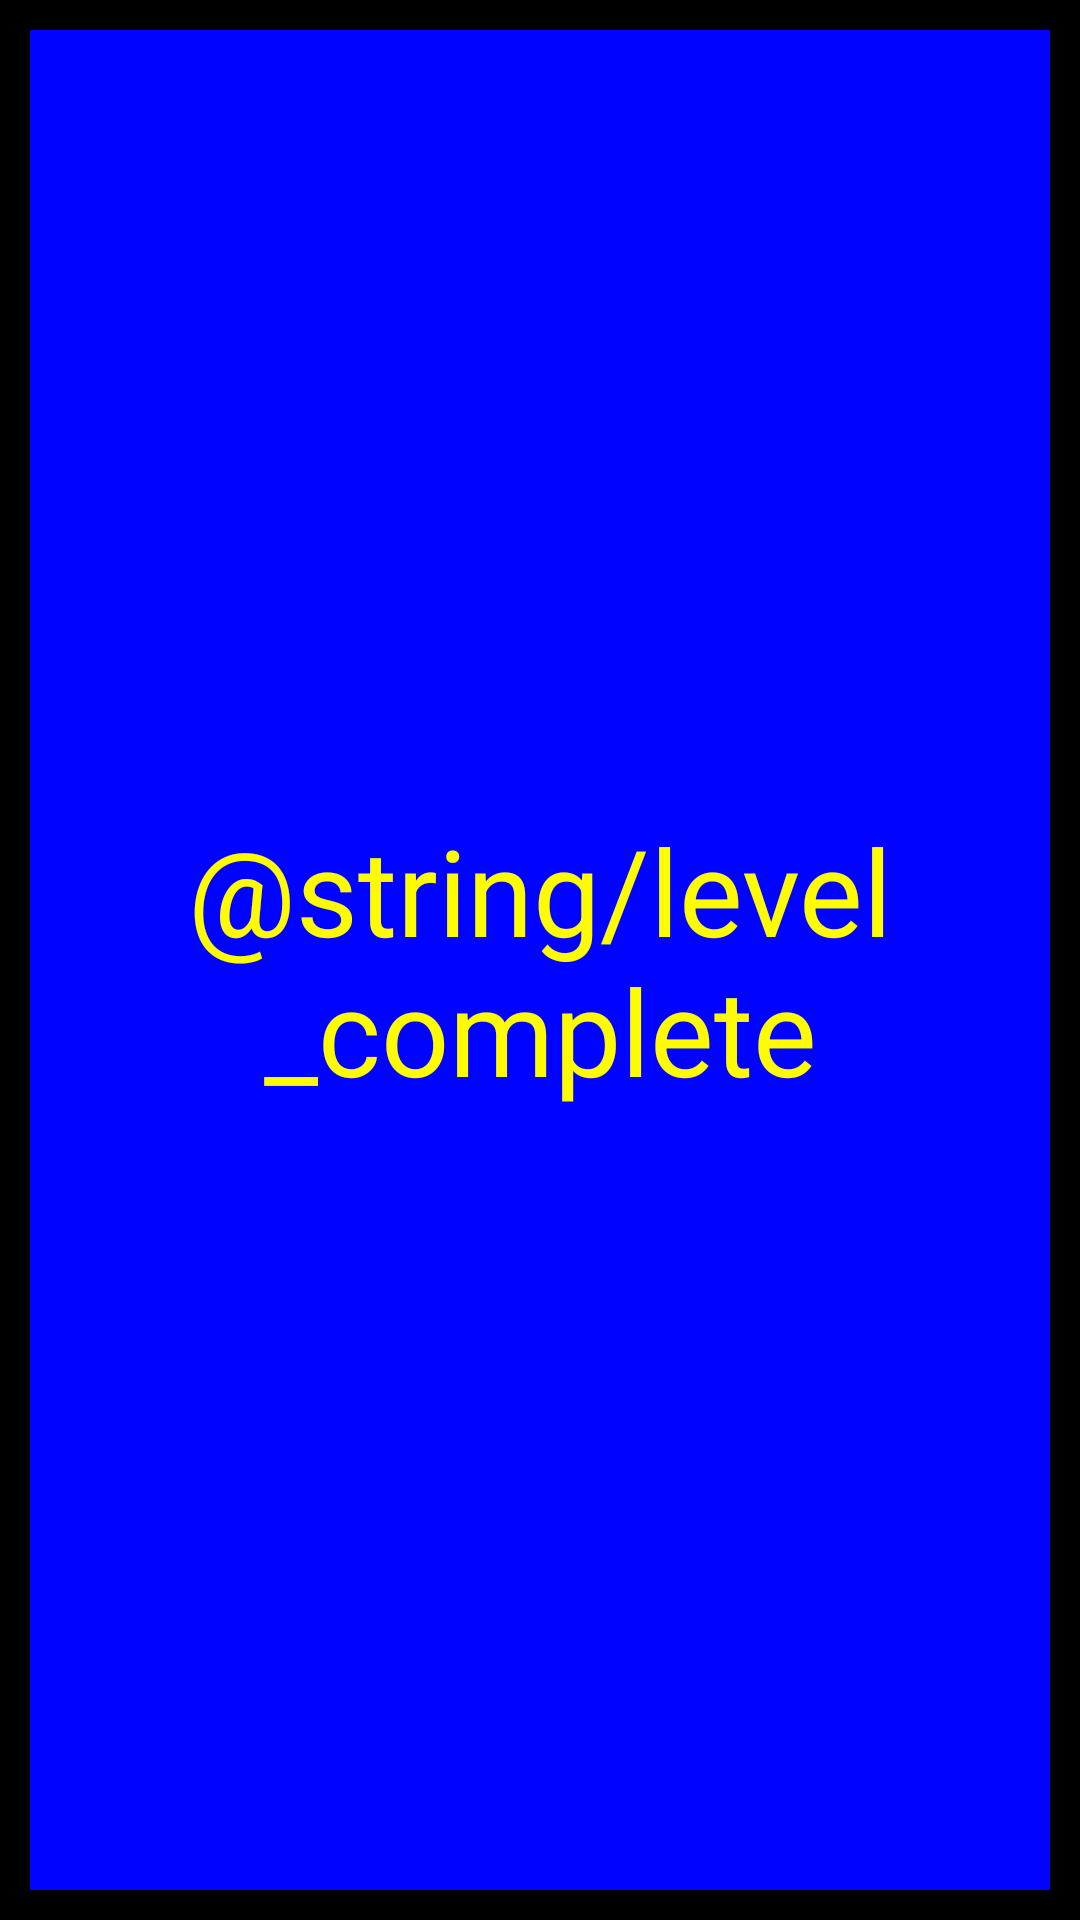

Here is an Android app screen rendered from its layout file. Give the layout XML and the strings, colors and styles it references.
<!-- AndroidManifest.xml: application theme AppTheme -->
<!-- res/layout/activity_level_complete.xml -->
<?xml version="1.0" encoding="utf-8"?>
<LinearLayout xmlns:android="http://schemas.android.com/apk/res/android"
    android:orientation="vertical"
    android:layout_width="fill_parent"
    android:layout_height="fill_parent"
    android:background="@drawable/border">

    <TextView
        android:id="@+id/level_complete"
        android:layout_width="match_parent"
        android:layout_height="match_parent"
        android:gravity="center"
        android:text="@string/level_complete"
        android:textAlignment="center"
        android:textColor="#FFFB00"
        android:textAppearance="@style/TextAppearance.AppCompat.Large"
        android:textSize="40sp" />

</LinearLayout>
<!-- resources referenced by this layout -->
<resources>
  <!-- drawable border (drawable) -->
  <?xml version="1.0" encoding="UTF-8"?>
  <shape xmlns:android="http://schemas.android.com/apk/res/android" android:shape="rectangle">
      <padding android:left="10dp" android:right="10dp" android:top="10dp" android:bottom="10dp"/>
      <stroke android:width="10dp" android:color="#000000"/>
      <solid android:color="#0004FF" />
  </shape>
  <style name="AppTheme" parent="Theme.AppCompat.Light.DarkActionBar">
          
          <item name="colorPrimary">@color/colorPrimary</item>
          <item name="colorPrimaryDark">@color/colorPrimaryDark</item>
          <item name="colorAccent">@color/colorAccent</item>
      </style>
  <!-- not gathered from this repository: default colours our renderer supplied (Android Studio template values) -->
  <color name="colorPrimary">#FF6200EE</color>
  <color name="colorPrimaryDark">#FF3700B3</color>
  <color name="colorAccent">#FF03DAC5</color>
</resources>
